Run: headless pygame with SDL's dummy video driver; simulated clock (each Clock.tick advances the game by its frame time, no real sleeping); random seed 0; keys injected as events and as key.get_pressed() state; no mouse input.
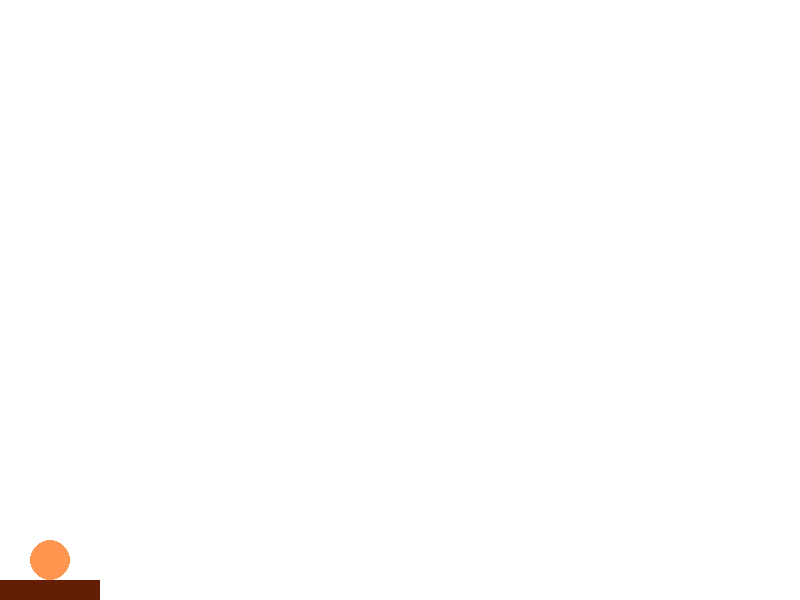
Frame 1 of 4 · flips 1–60 · no input
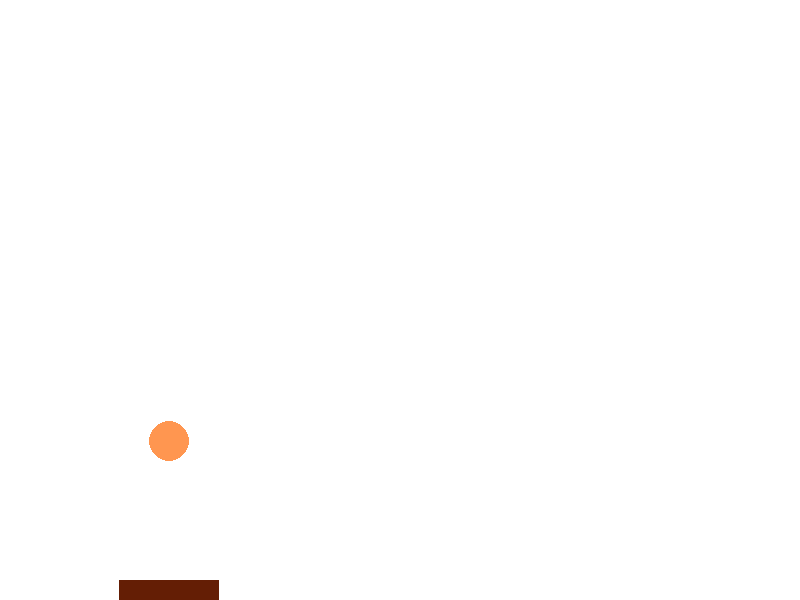
Frame 2 of 4 · flips 61–180 · tapped SPACE, RETURN · held RIGHT (→), D
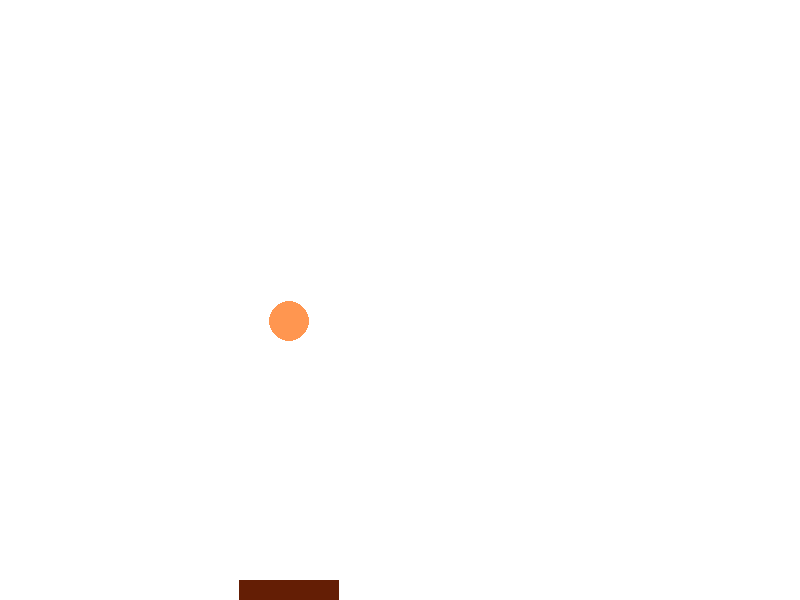
Frame 3 of 4 · flips 181–300 · held DOWN (↓), S
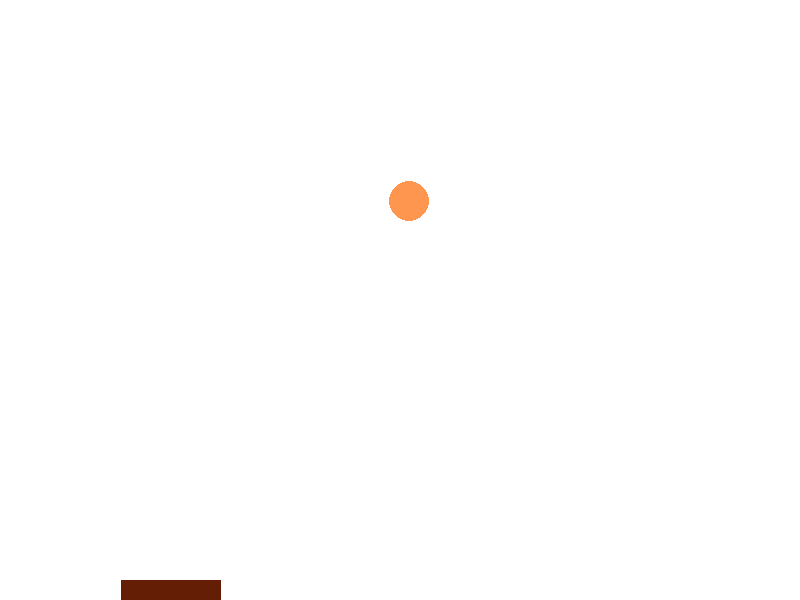
Frame 4 of 4 · flips 301–420 · held LEFT (←), A, UP (↑), W

The pygame program that drew these frames:

import pygame
import sys
screen=pygame.display.set_mode((800,600))
pygame.display.set_caption("Задание 1")
clock=pygame.time.Clock()
x_panel=0
x_ball = x_panel+50
y_ball = 560
dx=1
dy=-1
dx_p=0
play=0
while True:
    clock.tick(120)
    for i in pygame.event.get():
        if i.type==pygame.QUIT:
            sys.exit()
        if i.type==pygame.KEYDOWN:
            if i.key==pygame.K_LEFT:
                dx_p=-1
            if i.key==pygame.K_RIGHT:
                dx_p=1
            if i.key==pygame.K_SPACE:
                play=1
    screen.fill((255, 255, 255))
    pygame.draw.circle(screen,(255,150,80),(x_ball,y_ball),20)
    if x_ball<=0 or x_ball>=800:
        dx=-dx
    if y_ball<=0: #or y_ball>=600
        dy=-dy
    if y_ball>=580 and x_ball>x_panel and x_ball<x_panel+100:
        dy=-dy
    if y_ball>600:
        play=0
    if x_panel<0 or x_panel>700:
        dx_p=-dx_p
    if play==1:
        x_ball+=dx
        y_ball+=dy
    elif play==0:
        x_ball = x_panel + 50
        y_ball = 560

    pygame.draw.rect(screen,(100,30,5),(x_panel,580,100,20))
    x_panel+=dx_p
    pygame.display.update()
